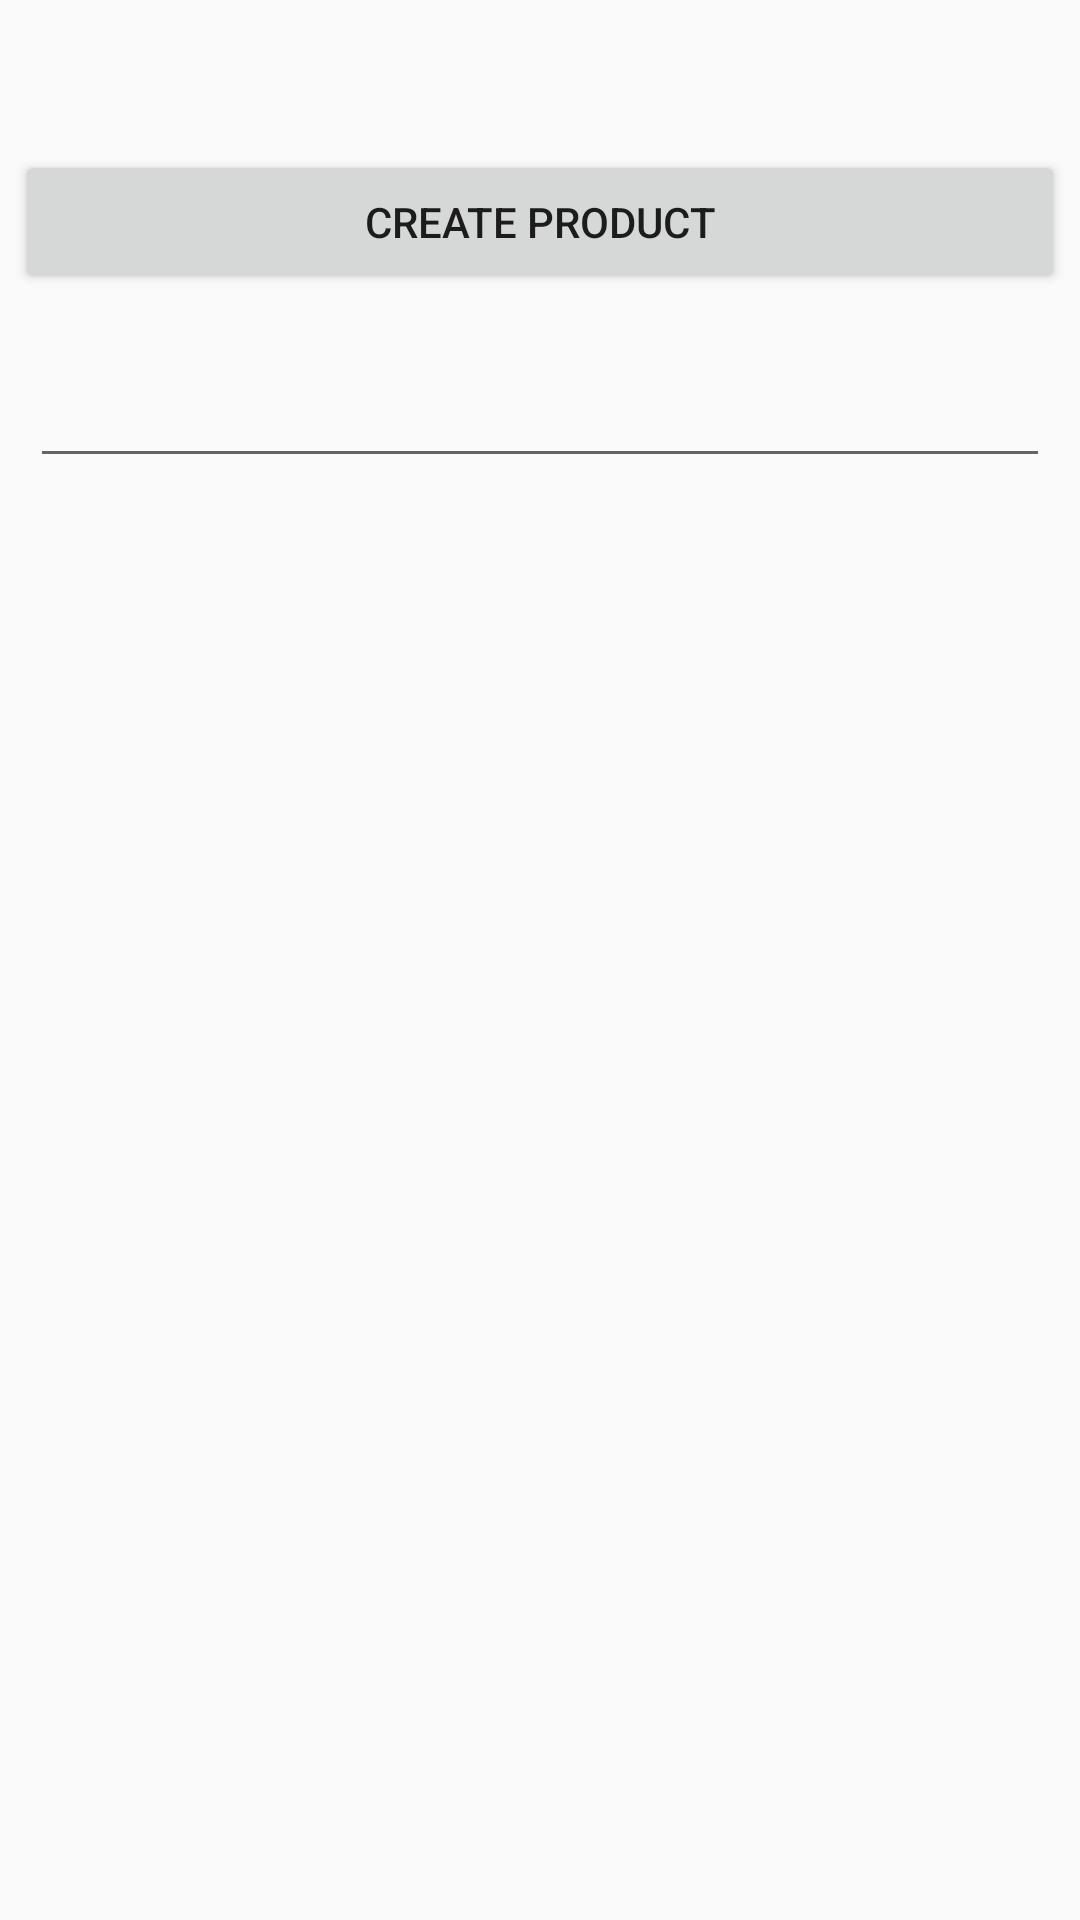

Reconstruct the res/layout file that produces this screen, plus the resources it refers to.
<!-- AndroidManifest.xml: application theme AppTheme -->
<!-- res/layout/activity_add_item.xml -->
<RelativeLayout xmlns:android="http://schemas.android.com/apk/res/android"
    xmlns:tools="http://schemas.android.com/tools" android:layout_width="match_parent"
    android:layout_height="match_parent" android:paddingLeft="@dimen/activity_horizontal_margin"
    android:paddingRight="@dimen/activity_horizontal_margin"
    android:paddingTop="@dimen/activity_vertical_margin"
    android:paddingBottom="@dimen/activity_vertical_margin"
    tools:context="teamrenaissance.foodbasket.toDelete.AddItemActivity">

    
    <TextView android:layout_width="fill_parent"
        android:layout_height="wrap_content"
        android:text="Product Name"
        android:paddingLeft="10dip"
        android:paddingRight="10dip"
        android:paddingTop="10dip"
        android:textSize="17dip"/>

    
    <EditText android:id="@+id/inputName"
        android:layout_width="fill_parent"
        android:layout_height="wrap_content"
        android:layout_margin="5dip"
        android:layout_marginBottom="15dip"
        android:singleLine="true"/>

    
    <TextView android:layout_width="fill_parent"
        android:layout_height="wrap_content"
        android:text="Price"
        android:paddingLeft="10dip"
        android:paddingRight="10dip"
        android:paddingTop="10dip"
        android:textSize="17dip"/>

    
    <EditText android:id="@+id/inputPrice"
        android:layout_width="fill_parent"
        android:layout_height="wrap_content"
        android:layout_margin="5dip"
        android:layout_marginBottom="15dip"
        android:singleLine="true"
        android:inputType="numberDecimal"/>

    
    <TextView android:layout_width="fill_parent"
        android:layout_height="wrap_content"
        android:text="Description"
        android:paddingLeft="10dip"
        android:paddingRight="10dip"
        android:paddingTop="10dip"
        android:textSize="17dip"/>

    
    <EditText android:id="@+id/inputDesc"
        android:layout_width="fill_parent"
        android:layout_height="wrap_content"
        android:layout_margin="5dip"
        android:layout_marginBottom="15dip"
        android:lines="4"
        android:gravity="top"/>

    
    <Button android:id="@+id/btnCreateProduct"
        android:layout_width="fill_parent"
        android:layout_height="wrap_content"
        android:text="Create Product"/>

</RelativeLayout>
<!-- resources referenced by this layout -->
<resources>
  <dimen name="activity_horizontal_margin">5dp</dimen>
  <dimen name="activity_vertical_margin">50dp</dimen>
  <style name="AppTheme" parent="Theme.AppCompat.Light.DarkActionBar">
      
          
      </style>
</resources>
